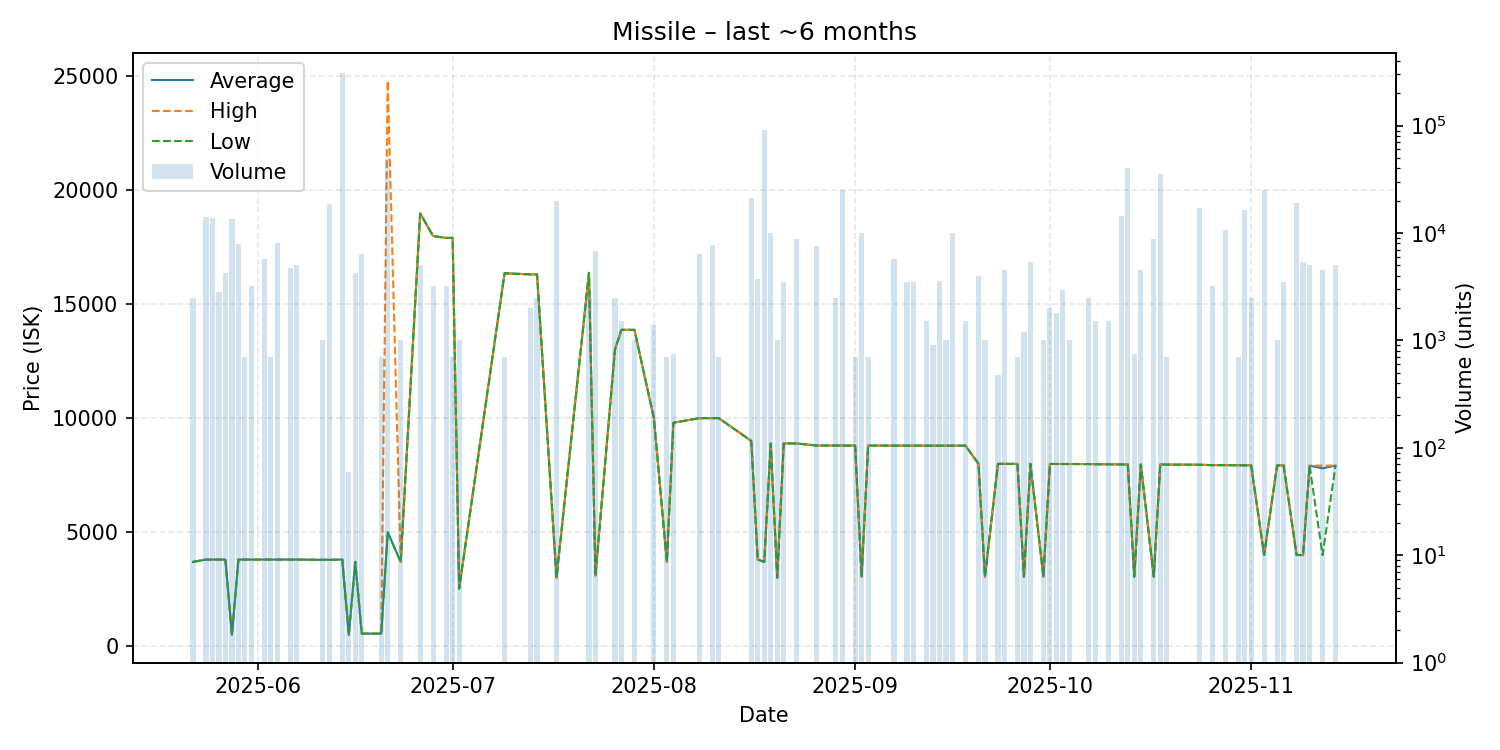

The data file committed next to this chart (first rows):
date, average, highest, lowest, order_count, volume
2025-05-22, 3698, 3698, 3698, 1, 2500
2025-05-24, 3800, 3800, 3800, 7, 14160
2025-05-25, 3800, 3800, 3800, 5, 13700
2025-05-26, 3799, 3799, 3799, 3, 2800
2025-05-27, 3799, 3799, 3799, 3, 4200
2025-05-28, 500.1, 500.1, 500.1, 8, 13636
2025-05-29, 3800, 3800, 3800, 3, 7900
2025-05-30, 3800, 3800, 3800, 1, 700
2025-05-31, 3800, 3800, 3800, 2, 3200
2025-06-02, 3800, 3800, 3800, 3, 5700
2025-06-03, 3800, 3800, 3800, 1, 700
2025-06-04, 3800, 3800, 3800, 2, 8000
2025-06-06, 3800, 3800, 3800, 2, 4720
2025-06-07, 3800, 3800, 3800, 1, 5000
2025-06-11, 3790, 3790, 3790, 1, 1000
2025-06-12, 3790, 3790, 3790, 1, 18599
2025-06-14, 3800, 3800, 3800, 6, 309372
2025-06-15, 500.1, 500.1, 500.1, 1, 60
2025-06-16, 3700, 3700, 3700, 3, 4260
2025-06-17, 555.0, 555.0, 555.0, 1, 6316
2025-06-20, 555.1, 555.1, 555.1, 1, 700
2025-06-21, 5000, 24790, 4991, 9, 50000
2025-06-23, 3700, 3700, 3700, 1, 1000
2025-06-26, 18970, 18970, 18970, 2, 5000
2025-06-28, 17980, 17980, 17980, 3, 3200
2025-06-30, 17900, 17900, 17900, 2, 3200
2025-07-01, 17900, 17900, 17900, 1, 700
2025-07-02, 2526, 2526, 2526, 2, 1000
2025-07-09, 16350, 16350, 16350, 1, 700
2025-07-13, 16300, 16300, 16300, 2, 2000
2025-07-14, 16300, 16300, 16300, 2, 2501
2025-07-17, 3007, 3007, 3007, 1, 19650
2025-07-22, 16370, 16370, 16370, 2, 2500
2025-07-23, 3101, 3101, 3101, 4, 6790
2025-07-26, 13000, 13000, 13000, 2, 2500
2025-07-27, 13870, 13870, 13870, 1, 1500
2025-07-29, 13870, 13870, 13870, 1, 1000
2025-08-01, 9998, 9998, 9998, 1, 1400
2025-08-03, 3700, 3700, 3700, 1, 700
2025-08-04, 9799, 9799, 9799, 2, 750
2025-08-08, 9999, 9999, 9999, 3, 6400
2025-08-10, 9999, 9999, 9999, 2, 7700
2025-08-11, 9999, 9999, 9999, 1, 700
2025-08-16, 9000, 9000, 9000, 2, 21372
2025-08-17, 3802, 3802, 3802, 1, 3700
2025-08-18, 3700, 3700, 3700, 5, 91400
2025-08-19, 8890, 8890, 8890, 2, 10000
2025-08-20, 3008, 3008, 3008, 1, 1000
2025-08-21, 8890, 8890, 8890, 1, 3500
2025-08-23, 8889, 8889, 8889, 2, 8750
2025-08-26, 8800, 8800, 8800, 2, 7500
2025-08-29, 8800, 8800, 8800, 1, 2500
2025-08-30, 8798, 8798, 8798, 4, 25000
2025-09-01, 8797, 8797, 8797, 1, 700
2025-09-02, 3050, 3050, 3050, 1, 10000
2025-09-03, 8797, 8797, 8797, 1, 700
2025-09-07, 8796, 8796, 8796, 2, 5700
2025-09-09, 8794, 8794, 8794, 2, 3500
2025-09-10, 8794, 8794, 8794, 2, 3500
2025-09-12, 8794, 8794, 8794, 1, 1500
... 41 more rows
